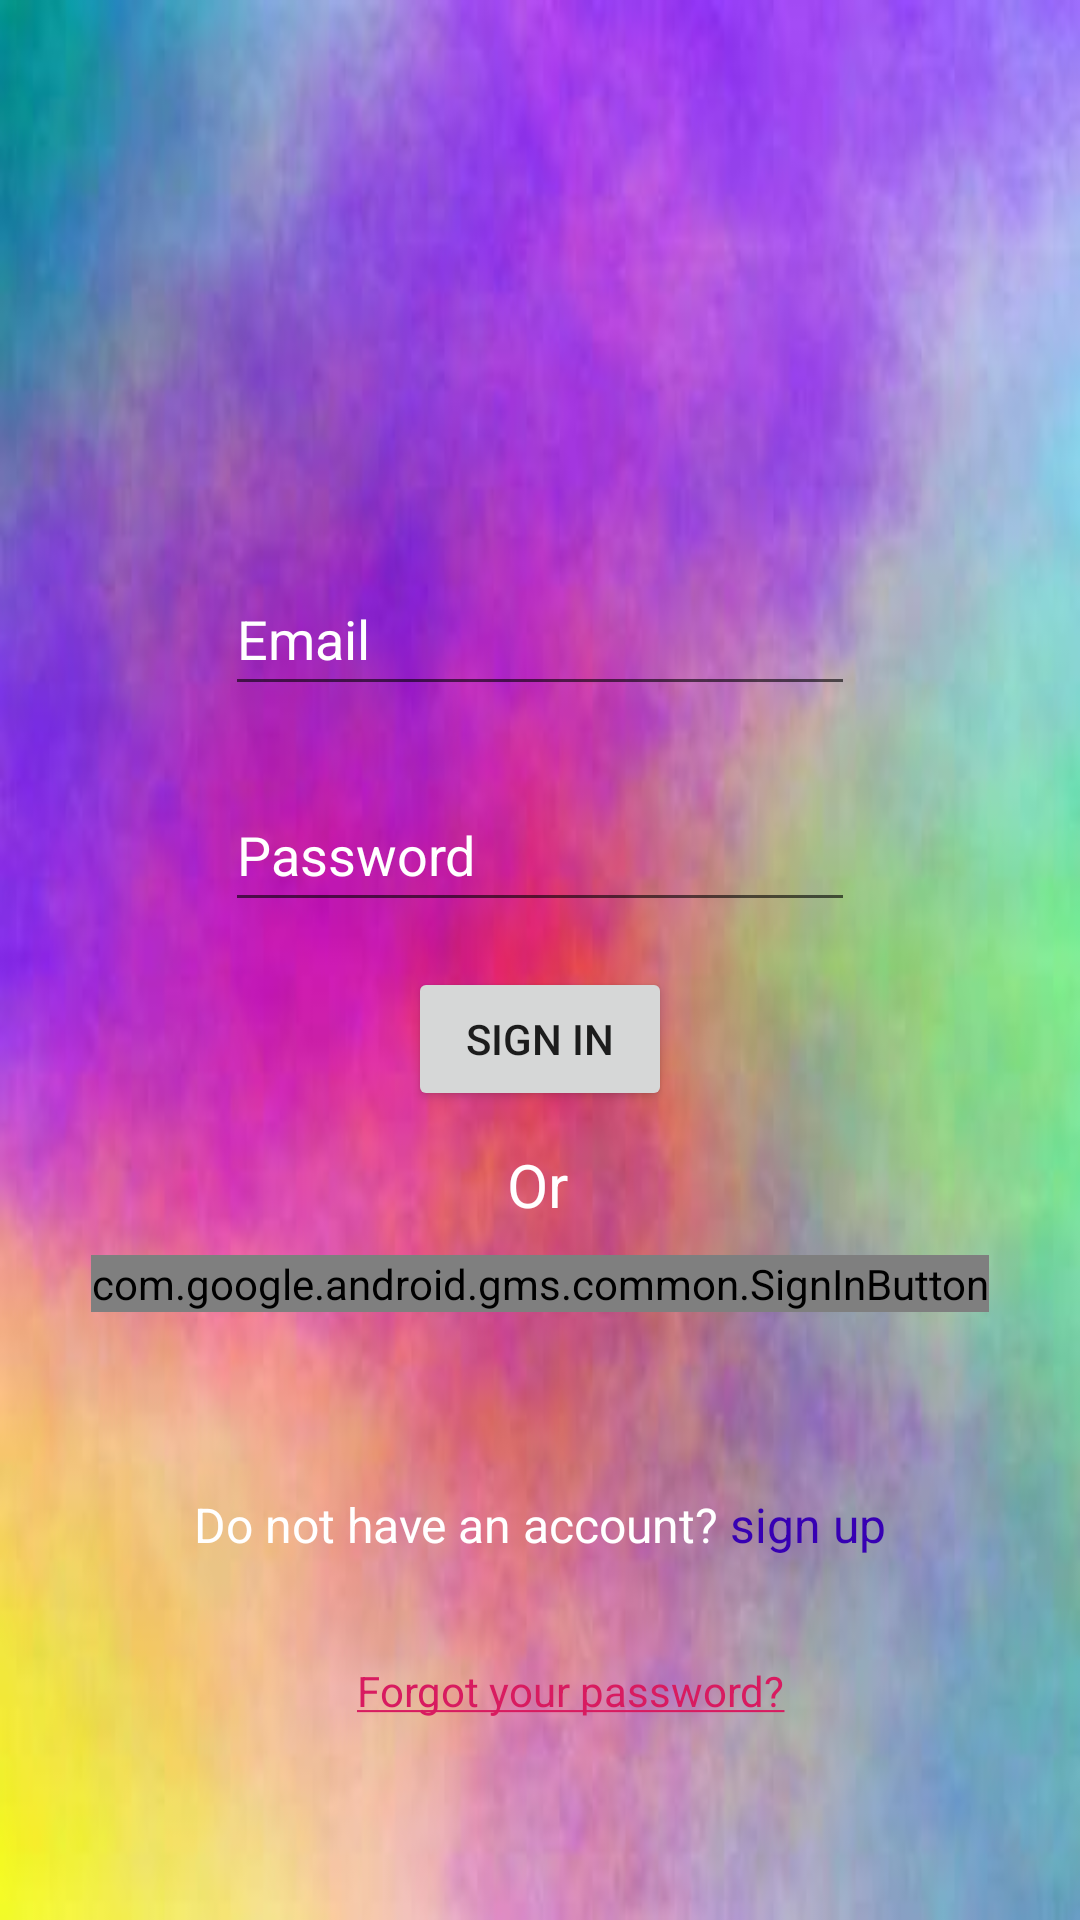

Produce the Android XML layout that renders to this screen, including the resource entries it uses.
<!-- AndroidManifest.xml: application theme Theme.QuizGame -->
<!-- res/layout/activity_login_page.xml -->
<?xml version="1.0" encoding="utf-8"?>
<androidx.constraintlayout.widget.ConstraintLayout xmlns:android="http://schemas.android.com/apk/res/android"
    xmlns:app="http://schemas.android.com/apk/res-auto"
    xmlns:tools="http://schemas.android.com/tools"
    android:layout_width="match_parent"
    android:layout_height="match_parent"
    android:background="@drawable/quizbackground"
    tools:context=".Login_Page">

    <ImageView
        android:id="@+id/imageView"
        android:layout_width="150dp"
        android:layout_height="0dp"
        android:layout_marginBottom="13dp"
        app:layout_constraintBottom_toTopOf="@+id/editTextLoginEmail"
        app:layout_constraintEnd_toEndOf="parent"
        app:layout_constraintStart_toStartOf="parent"
        app:layout_constraintTop_toTopOf="parent"
        app:srcCompat="@drawable/quizlogin" />

    <EditText
        android:id="@+id/editTextLoginEmail"
        android:layout_width="wrap_content"
        android:layout_height="wrap_content"
        android:layout_marginBottom="24dp"
        android:ems="10"
        android:hint="Email"
        android:inputType="textEmailAddress"
        android:minHeight="48dp"
        android:textColor="@color/black"
        android:textColorHint="@color/white"
        app:layout_constraintBottom_toTopOf="@+id/editTextLoginPassword"
        app:layout_constraintEnd_toEndOf="parent"
        app:layout_constraintStart_toStartOf="parent"
        app:layout_constraintTop_toBottomOf="@+id/imageView" />

    <EditText
        android:id="@+id/editTextLoginPassword"
        android:layout_width="wrap_content"
        android:layout_height="wrap_content"
        android:layout_marginBottom="15dp"
        android:ems="10"
        android:hint="Password"
        android:inputType="textPassword"
        android:minHeight="48dp"
        android:textColor="@color/black"
        android:textColorHint="@color/white"
        app:layout_constraintBottom_toTopOf="@+id/buttonLoginSignin"
        app:layout_constraintStart_toStartOf="@+id/editTextLoginEmail"
        app:layout_constraintTop_toBottomOf="@+id/editTextLoginEmail" />

    <Button
        android:id="@+id/buttonLoginSignin"
        android:layout_width="wrap_content"
        android:layout_height="wrap_content"
        android:layout_marginBottom="11dp"
        android:text="Sign in"
        app:layout_constraintBottom_toTopOf="@+id/textView"
        app:layout_constraintEnd_toEndOf="@+id/editTextLoginPassword"
        app:layout_constraintStart_toStartOf="@+id/editTextLoginPassword"
        app:layout_constraintTop_toBottomOf="@+id/editTextLoginPassword" />

    <TextView
        android:id="@+id/textView"
        android:layout_width="wrap_content"
        android:layout_height="wrap_content"
        android:layout_marginStart="33dp"
        android:layout_marginBottom="10dp"
        android:text="Or"
        android:textColor="@color/white"
        android:textSize="20sp"
        app:layout_constraintBottom_toTopOf="@+id/buttonGoogleLogin"
        app:layout_constraintStart_toStartOf="@+id/buttonLoginSignin"
        app:layout_constraintTop_toBottomOf="@+id/buttonLoginSignin" />

    <com.google.android.gms.common.SignInButton
        android:id="@+id/buttonGoogleLogin"
        android:layout_width="wrap_content"
        android:layout_height="wrap_content"
        app:layout_constraintBottom_toTopOf="@+id/progressBarsignIn"
        app:layout_constraintEnd_toEndOf="parent"
        app:layout_constraintStart_toStartOf="parent"
        app:layout_constraintTop_toBottomOf="@+id/textView" />

    <TextView
        android:id="@+id/textViewLoginSignup"
        android:layout_width="wrap_content"
        android:layout_height="wrap_content"
        android:layout_marginBottom="35dp"
        android:text="@string/account"
        android:textSize="16sp"
        app:layout_constraintBottom_toTopOf="@+id/textViewLoginForgot"
        app:layout_constraintEnd_toEndOf="parent"
        app:layout_constraintStart_toStartOf="parent"
        app:layout_constraintTop_toBottomOf="@+id/progressBarsignIn" />

    <ProgressBar
        android:id="@+id/progressBarsignIn"
        style="?android:attr/progressBarStyle"
        android:layout_width="wrap_content"
        android:layout_height="wrap_content"
        android:layout_marginBottom="12dp"
        android:visibility="invisible"
        app:layout_constraintBottom_toTopOf="@+id/textViewLoginSignup"
        app:layout_constraintEnd_toEndOf="parent"
        app:layout_constraintStart_toStartOf="parent"
        app:layout_constraintTop_toBottomOf="@+id/buttonGoogleLogin" />

    <TextView
        android:id="@+id/textViewLoginForgot"
        android:layout_width="wrap_content"
        android:layout_height="wrap_content"
        android:layout_marginEnd="34dp"
        android:layout_marginBottom="67dp"
        android:text="@string/forgot_password"
        android:textColor="#D81B60"
        app:layout_constraintBottom_toBottomOf="parent"
        app:layout_constraintEnd_toEndOf="@+id/textViewLoginSignup"
        app:layout_constraintTop_toBottomOf="@+id/textViewLoginSignup" />
</androidx.constraintlayout.widget.ConstraintLayout>
<!-- resources referenced by this layout -->
<resources>
  <!-- drawable quizbackground: jpg bitmap (drawable, 11578 bytes) -->
  <string name="account"><font color="@color/white">Do not have an account?</font><font color="#3700b3"> sign up</font> </string>
  <string name="forgot_password"> <u>Forgot your password?</u></string>
  <style name="Theme.QuizGame" parent="Theme.AppCompat.DayNight.DarkActionBar">
          
          <item name="colorPrimary">#E91E63</item>
          <item name="colorPrimaryVariant">#E91E63</item>
          <item name="colorOnPrimary">@color/white</item>
          
          <item name="colorSecondary">@color/teal_200</item>
          <item name="colorSecondaryVariant">@color/teal_700</item>
          <item name="colorOnSecondary">@color/black</item>
          
          <item name="android:statusBarColor" tools:targetApi="l">?attr/colorPrimaryVariant</item>
          
      </style>
  <!-- not gathered from this repository: default colours our renderer supplied (Android Studio template values) -->
  <color name="teal_200">#FF03DAC5</color>
  <color name="teal_700">#FF018786</color>
  <color name="black">#FF000000</color>
  <color name="white">#FFFFFFFF</color>
</resources>
